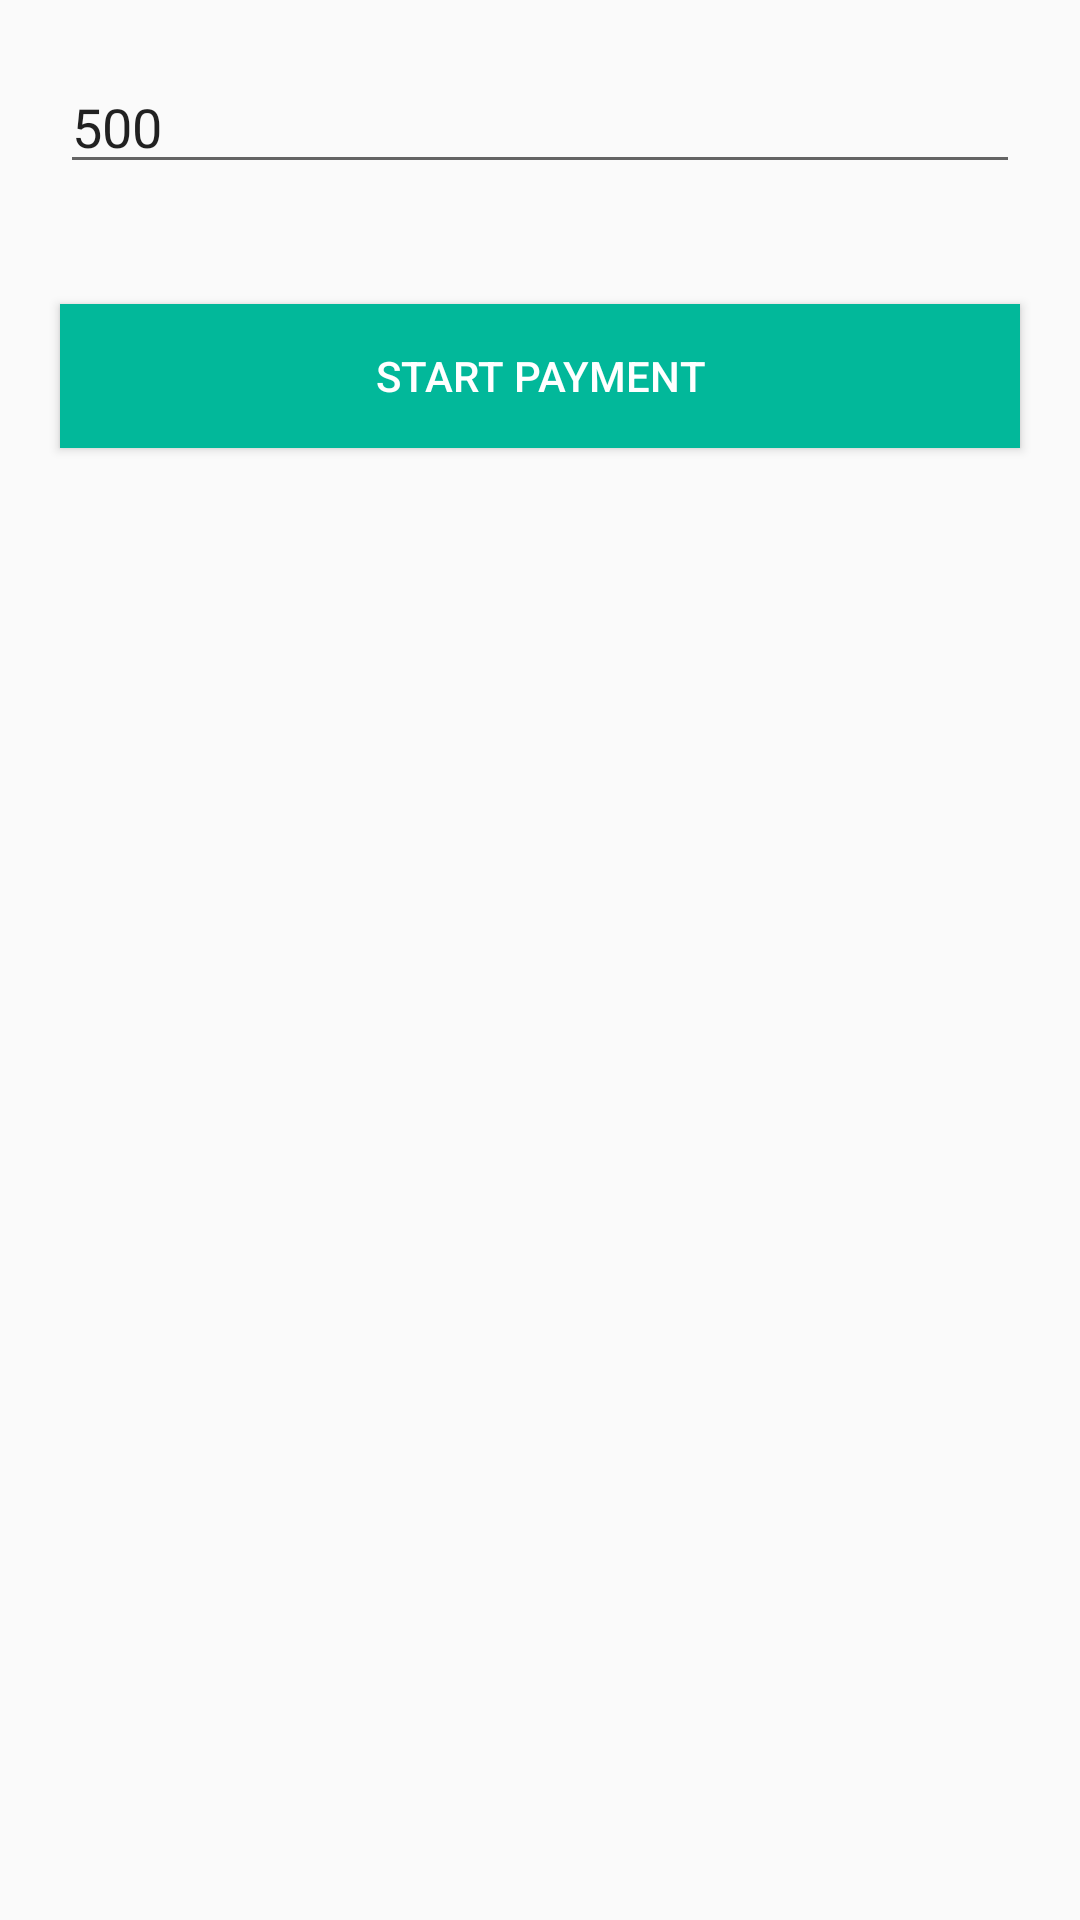

The Android layout XML behind this screen, and the referenced resources:
<!-- AndroidManifest.xml: application theme AppTheme -->
<!-- res/layout/activity_payment.xml -->
<?xml version="1.0" encoding="utf-8"?>
<LinearLayout xmlns:android="http://schemas.android.com/apk/res/android"
    xmlns:app="http://schemas.android.com/apk/res-auto"
    xmlns:tools="http://schemas.android.com/tools"
    android:layout_width="match_parent"
    android:layout_height="match_parent"
    android:orientation="vertical"
    tools:context=".Payment">


    <EditText
        android:id="@+id/orderamount"
        android:layout_width="match_parent"
        android:layout_height="wrap_content"
        android:layout_margin="20dp"
        android:clickable="false"
        android:inputType="number"
        android:text="500"
        android:textAppearance="@style/TextAppearance.AppCompat.Medium" />


    <Button
        android:id="@+id/startpayment"
        android:layout_width="match_parent"
        android:layout_height="wrap_content"
        android:layout_margin="20dp"
        android:background="#02b89a"
        android:onClick="pay"
        android:text="Start Payment"
        android:textColor="#ffffff" />

</LinearLayout>
<!-- resources referenced by this layout -->
<resources>
  <style name="AppTheme" parent="Theme.AppCompat.Light.DarkActionBar">
          
          <item name="colorPrimaryDark">@color/colorPrimaryDark</item>
      </style>
  <color name="colorPrimaryDark">#326264</color>
</resources>
